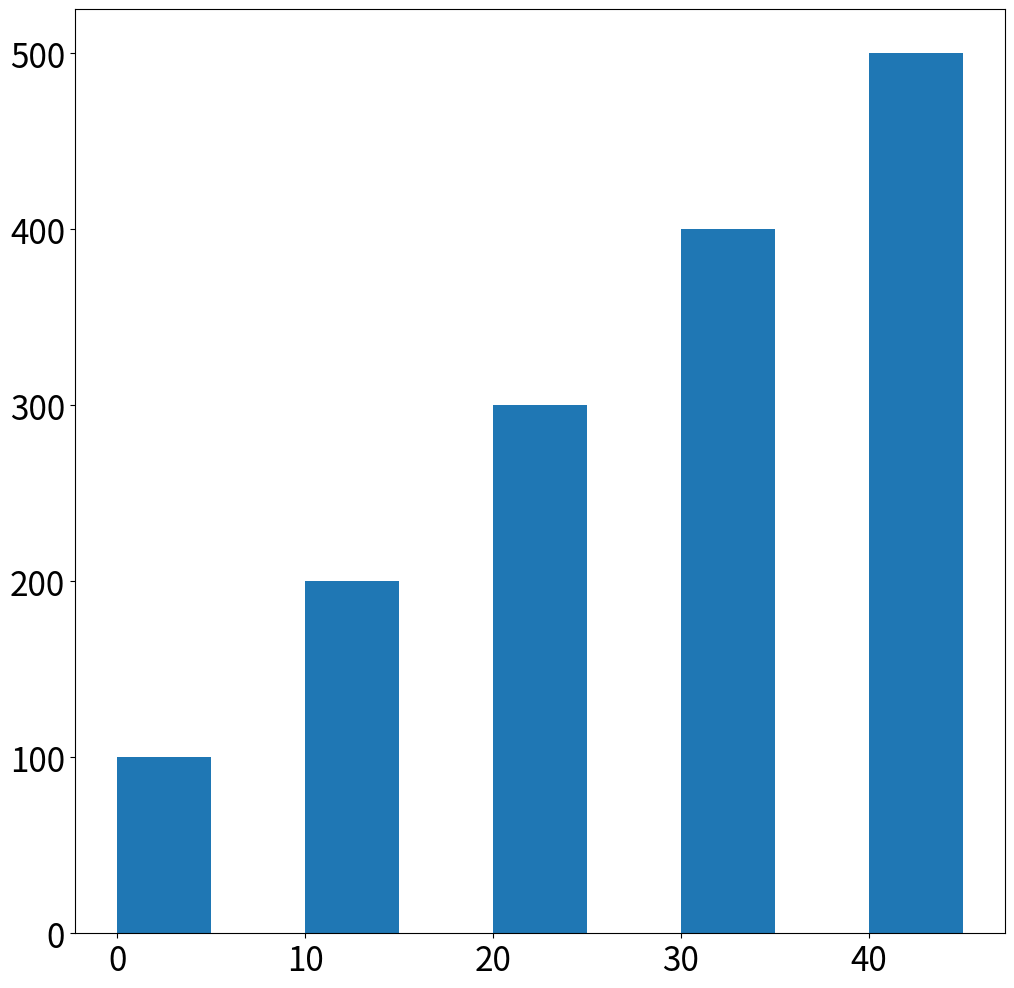

This figure's Python source:
# This program displays a simple bar chart.
import matplotlib.pyplot as plt


def main():
    # not shown in text, adjust as needed for your environment
    plt.figure(figsize=(12, 12))
    plt.rcParams['font.size'] = 24

    # Create a list with the X coordinates of each bar's center.
    # NOTE: behavior has changed from when text was made?
    # these are the locations of center of the bars that are drawn
    centers = [2.5, 12.5, 22.5, 32.5, 42.5]

    # Create a list with the heights of each bar.
    heights = [100, 200, 300, 400, 500]

    # Create a variable for the bar width.
    bar_width = 5

    # Build the bar chart.
    plt.bar(centers, heights, bar_width)

    # Display the bar chart.
    plt.show()


# Call the main function.
if __name__ == '__main__':
    main()
